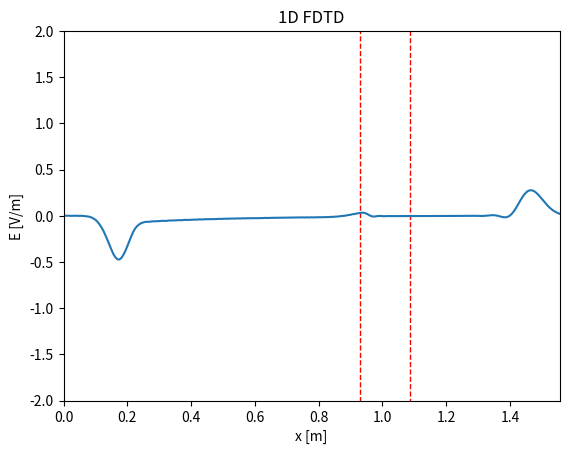

Write Python code to recreate this figure. (Note: this script raises an exception after producing the figure.)
import numpy as np
import matplotlib.pyplot as plt
from matplotlib.animation import FuncAnimation
from scipy.constants import c
from scipy.constants import epsilon_0
from matplotlib.patches import Rectangle

# Parameters
f = 2.4e9  # Frequency (Hz)
Lambda = c / f  # Wavelength (m)
dx = Lambda / 20  # Spatial step (m)
a = 2
dt = dx / (a * c)  # Time step (s)
e_r = 6 # Relative permittivity of concrete
M = 250 # Number of space steps
Q = 800  # Number of time steps
x = np.linspace(0, (M - 1) * dx, M)  # Space grid
t = np.linspace(0, (Q - 1) * dt, Q)  # Time grid
# Permittivity grid
wall_start = 3 * M // 5   # Start of the wall
wall_width = M // 10   # Width of the wall
epsilon_r = np.ones((1, M))
epsilon_r[0, wall_start : wall_start + wall_width] = e_r
sigma = np.zeros((1, M))  # Conductivity grid
sigma[0, wall_start : wall_start + wall_width] = 0.1
#print(f"dt/e0 = {dt/epsilon_0}")  # 1.1764677777163337

# Create Jz
J = np.zeros((Q, M))  # Current density
source_position = M // 2  # Position of the source (int)

# Parameters for the Gaussian waveform
sigma_gauss = 10*dt # Standard deviation (controls the width of the Gaussian)
t_0 = 3*sigma_gauss # Center of the Gaussian 
J[:, source_position] = -np.exp(-((t - t_0) ** 2) / (2 * sigma_gauss ** 2)) # Gaussian source

# Create Fields
E = np.zeros((1, M))  # Electric field, last sample is (M-1)
B = np.zeros((1, M-1))  # Magnetic field, last sample is (M-2)
E_boundary = np.zeros((2, 2))  # Boundary conditions for E field

# Initialize the figure
fig, ax = plt.subplots()
animated_source, = ax.plot([], [])  # E
wall_height = 4  # Height of the wall (adjust as needed)
# Add a rectangle patch
wall = Rectangle(((wall_start-1) * dx , -wall_height), wall_width*dx, 2 * wall_height, linewidth=1, edgecolor='red', facecolor='none', linestyle='--', label="Wall")
ax.add_patch(wall)
ax.set_xlim(0, (M - 1) * dx)
ax.set_ylim(-2, 2)
ax.set_xlabel("x [m]")
ax.set_ylabel("E [V/m]")
ax.set_title("1D FDTD")
#ax.legend()

# Reset function to set all vectors to zero
def reset():
    global E, B, E_boundary
    print("Resetting all vectors to zero...")
    E[:] = 0  # Reset the electric field
    B[:] = 0  # Reset the magnetic field
    E_boundary[:] = 0  # Reset the boundary conditions

# Animation function
def update(frame):

    if frame == 0:  # Reset at the start of the animation
        reset()
    
    if frame > 0:
        E_boundary[0, 0] = E_boundary[1, 0]  # Update left boundary
        E_boundary[1, 0] = E[0, 1]  # Store next left boundary
        E_boundary[0, 1] = E_boundary[1, 1]  # Update right boundary
        E_boundary[1, 1] = E[0, M-2]  # Store next right boundary

        for m in range(1, M - 1): #1 compris, M-1 exclu
            if sigma[0, m] == 0:
                E[0, m] = E[0, m] + 1/a/epsilon_r[0,m] * (B[0, m]- B[0, m-1]) - (J[frame,m])/epsilon_r[0,m] #Normalized J
            else:
                E[0, m] = (1- sigma[0,m]/epsilon_r[0,m])*E[0, m] + 1/a/epsilon_r[0,m] * (B[0, m]- B[0, m-1])
        #print(f"E[1, :] at frame {frame}: {E[1, :]}")

    #   # Boundary conditions
        if frame > a - 1 : # if statement not mandatory, but avoids setting 0s
            E[0, 0] = E_boundary[0, 0] 
            E[0, M-1] =  E_boundary[0,1]

        if frame < Q-1: #Ne calcule pas la dernière ligne de B (pas utile pour trouver E)
            for m in range(0, M - 1): #0 compris, M-1 exclu
                B[0, m] = B[0,m] + 1/a *(E[0, m+1] - E[0, m]) 

    # Update the title with the current frame number   
    animated_source.set_data(x, E[0, :]) # Update E field
    #ax.set_title(f"1D FDTD - Frame {frame}")
    #print(f"Updated frame {frame}")

    # Figure at a specific time step
    # if frame == 250:  # Replace with the desired time step
    #     # Create a new figure
    #     fig_new, ax_new = plt.subplots()
    #     ax_new.plot(x, E[0, :], label=f"Frame {frame}")
    #     ax_new.set_xlim(0, (M - 1) * dx)  # Same x-axis limits as the animation
    #     ax_new.set_ylim(-1.5, 1.5)  # Same y-axis limits as the animation
    #     ax_new.set_xlabel("x [m]", fontsize=24)
    #     ax_new.set_ylabel("E [V/m]", fontsize=24)
    #     ax_new.tick_params(axis='both', which='major', labelsize=14)

    #     # Add the rectangle patch for the wall
    #     wall_new = Rectangle(((wall_start - 1) * dx, -wall_height), wall_width * dx, 2 * wall_height,
    #                         linewidth=1, edgecolor='red', facecolor='none', linestyle='--', label="Wall")
    #     ax_new.add_patch(wall_new)

    #     # Show the new plot
    #     plt.show()
    return animated_source, ax.title

# Create the animation
ani = FuncAnimation(fig, update, frames=Q, interval=15, blit=False, repeat=True)

# Save the animation
ani.save("1D_gaussian_source_conductoren _dielectric.mp4", fps=60)



# q_specific = 123  # Replace with the desired time step
# plt.figure()  # Create a new figure
# plt.plot(x, E[q_specific, :])
# plt.xlim(0, (M - 1) * dx)  # Same x-axis limits as the animation
# plt.ylim(-1.5, 1.5)  # Same y-axis limits as the animation
# plt.xlabel("x [m]")
# plt.ylabel("E [V/m]")
#plt.legend()
#plt.grid()

# Show the animation
plt.show()
